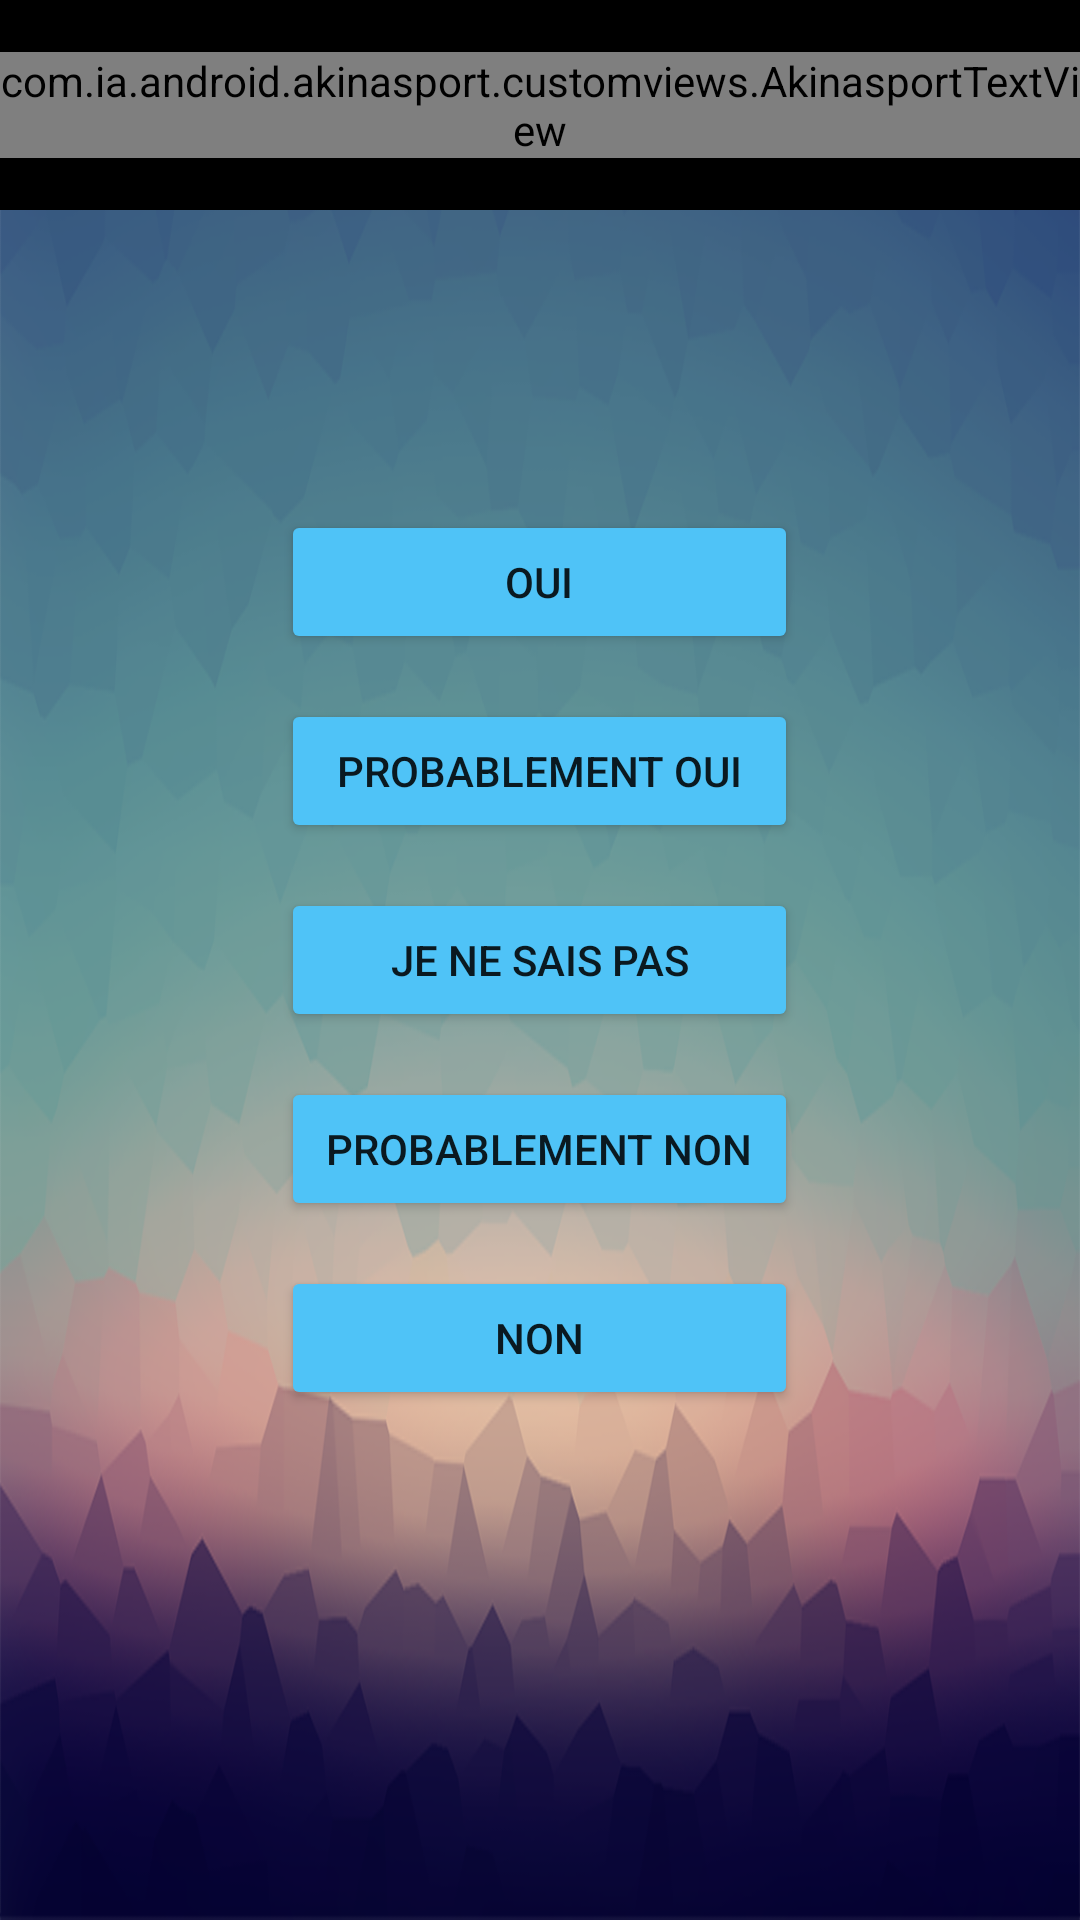

Android layout source for this screen:
<!-- AndroidManifest.xml: activity theme AppTheme -->
<!-- res/layout/activity_main.xml -->
<?xml version="1.0" encoding="utf-8"?>
<RelativeLayout xmlns:android="http://schemas.android.com/apk/res/android"
    xmlns:tools="http://schemas.android.com/tools"
    android:layout_width="match_parent"
    android:layout_height="match_parent"
    tools:context=".activity.MainActivity"
    android:background="@drawable/ic_flat_background">

    <RelativeLayout
        android:layout_width="match_parent"
        android:layout_height="70dp"
        android:id="@+id/relativeLayoutHeader"
        android:background="@color/blackColor">

        <com.ia.android.akinasport.customviews.AkinasportTextView
            android:id="@+id/textViewQuestion"
            android:layout_width="wrap_content"
            android:layout_height="wrap_content"
            android:textColor="@color/whiteColor"
            android:layout_centerInParent="true"
            android:textSize="16sp" />

    </RelativeLayout>

    <LinearLayout
        android:id="@+id/linearLayoutButton"
        android:layout_width="wrap_content"
        android:layout_height="wrap_content"
        android:orientation="vertical"
        android:gravity="center_horizontal"
        android:layout_centerInParent="true">

        <Button
            android:layout_width="match_parent"
            android:layout_height="wrap_content"
            android:id="@+id/buttonYes"
            android:text="Oui"
            android:theme="@style/ButtonStyle"/>

        <Button
            android:layout_width="match_parent"
            android:layout_height="wrap_content"
            android:id="@+id/buttonProbablyYes"
            android:text="Probablement Oui"
            android:layout_marginTop="15dp"
            android:theme="@style/ButtonStyle"
            android:paddingLeft="15dp"
            android:paddingRight="15dp" />

        <Button
            android:layout_width="match_parent"
            android:layout_height="wrap_content"
            android:id="@+id/buttonDontKnow"
            android:text="Je ne sais pas"
            android:layout_marginTop="15dp"
            android:theme="@style/ButtonStyle"
            android:paddingLeft="15dp"
            android:paddingRight="15dp" />

        <Button
            android:layout_width="wrap_content"
            android:layout_height="wrap_content"
            android:id="@+id/buttonProbablyNo"
            android:text="Probablement non"
            android:layout_marginTop="15dp"
            android:theme="@style/ButtonStyle"
            android:paddingRight="15dp"
            android:paddingLeft="15dp" />

        <Button
            android:layout_width="match_parent"
            android:layout_height="wrap_content"
            android:id="@+id/buttonNo"
            android:text="Non"
            android:layout_marginTop="15dp"
            android:theme="@style/ButtonStyle"/>

    </LinearLayout>
</RelativeLayout>
<!-- resources referenced by this layout -->
<resources>
  <color name="blackColor">#000000</color>
  <color name="whiteColor">#FFFFFF</color>
  <!-- drawable ic_flat_background: png bitmap (drawable, 197363 bytes) -->
  <style name="ButtonStyle" parent="Theme.AppCompat.Light">
          <item name="colorControlHighlight">@color/blueHightLightMaterial</item>
          <item name="colorButtonNormal">@color/blueMaterial</item>
      </style>
  <style name="AppTheme" parent="Theme.AppCompat.Light.DarkActionBar">
          
          <item name="colorPrimary">@color/colorPrimary</item>
          <item name="colorPrimaryDark">@color/colorPrimaryDark</item>
          <item name="colorAccent">@color/colorAccent</item>
      </style>
  <color name="blueHightLightMaterial">#42A5F5</color>
  <color name="blueMaterial">#4fc3f7</color>
  <color name="colorPrimary">#3F51B5</color>
  <color name="colorPrimaryDark">#303F9F</color>
  <color name="colorAccent">#FF4081</color>
</resources>
